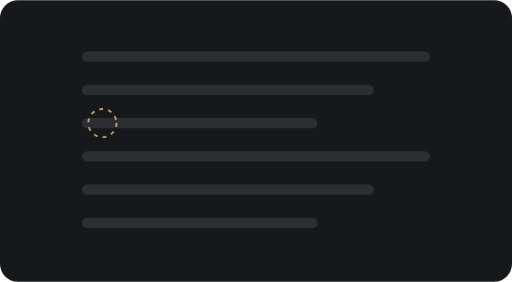
t = 0.00 s
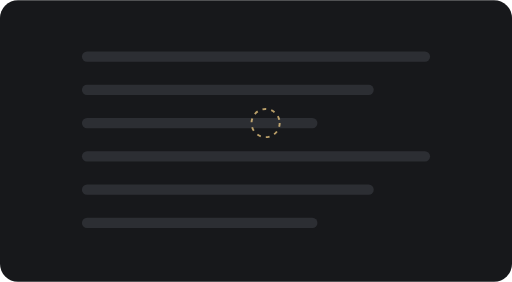
t = 0.66 s
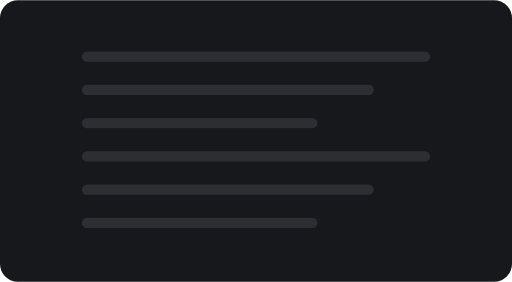
t = 1.39 s
t = 2.17 s: frame unchanged from t = 1.39 s, image omitted
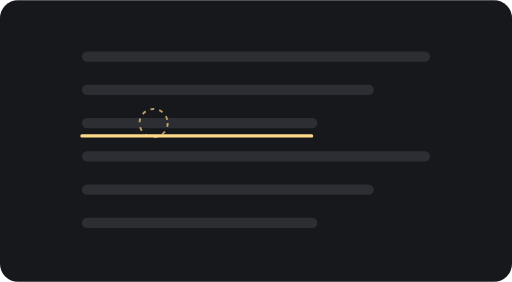
t = 2.93 s
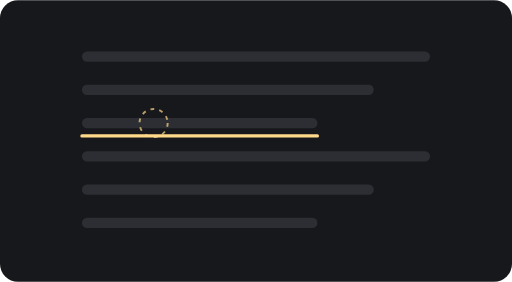
t = 3.65 s

The animated SVG that drew these frames (rendered in a browser with its animation timeline set to each time). Animation: 4 SMIL elements (animate=4); one cycle of 4.40 s, repeats indefinitely.

<svg xmlns="http://www.w3.org/2000/svg" viewBox="0 0 400 220" width="400" height="220" role="img">
  <title>Where was I</title>
  <desc>You read line 3, look away for more than 2 s, and when you return a 2 pt underline sweeps the line left to right (450 ms), holds 600 ms, then fades over 600 ms.</desc>
  <rect width="400" height="220" rx="14" fill="#17181B"/>
<rect x="64" y="40" width="272" height="8" rx="4" fill="#2C2E33"/><rect x="64" y="66" width="228" height="8" rx="4" fill="#2C2E33"/><rect x="64" y="92" width="184" height="8" rx="4" fill="#2C2E33"/><rect x="64" y="118" width="272" height="8" rx="4" fill="#2C2E33"/><rect x="64" y="144" width="228" height="8" rx="4" fill="#2C2E33"/><rect x="64" y="170" width="184" height="8" rx="4" fill="#2C2E33"/><g opacity="1"><animate attributeName="opacity" values="1;1;0;0;1;1" keyTimes="0;0.2;0.23;0.57;0.59;1" dur="4.4s" repeatCount="indefinite"/><circle r="11" fill="none" stroke="#FFD98A" stroke-opacity="0.7" stroke-width="1.5" stroke-dasharray="3 4" cy="96"><animate attributeName="cx" values="80;250;250;120;120" keyTimes="0;0.2;0.59;0.59;1" dur="4.4s" repeatCount="indefinite"/></circle></g><line x1="64" y1="106" y2="106" stroke="#FFD98A" stroke-width="2.5" stroke-linecap="round"><animate attributeName="x2" values="64;64;248;248" keyTimes="0;0.59;0.69;1" dur="4.4s" repeatCount="indefinite" calcMode="spline" keySplines="0 0 1 1;0.2 0 0 1;0 0 1 1"/><animate attributeName="opacity" values="0;0;1;1;0;0" keyTimes="0;0.59;0.59;0.83;0.97;1" dur="4.4s" repeatCount="indefinite"/></line>
</svg>
